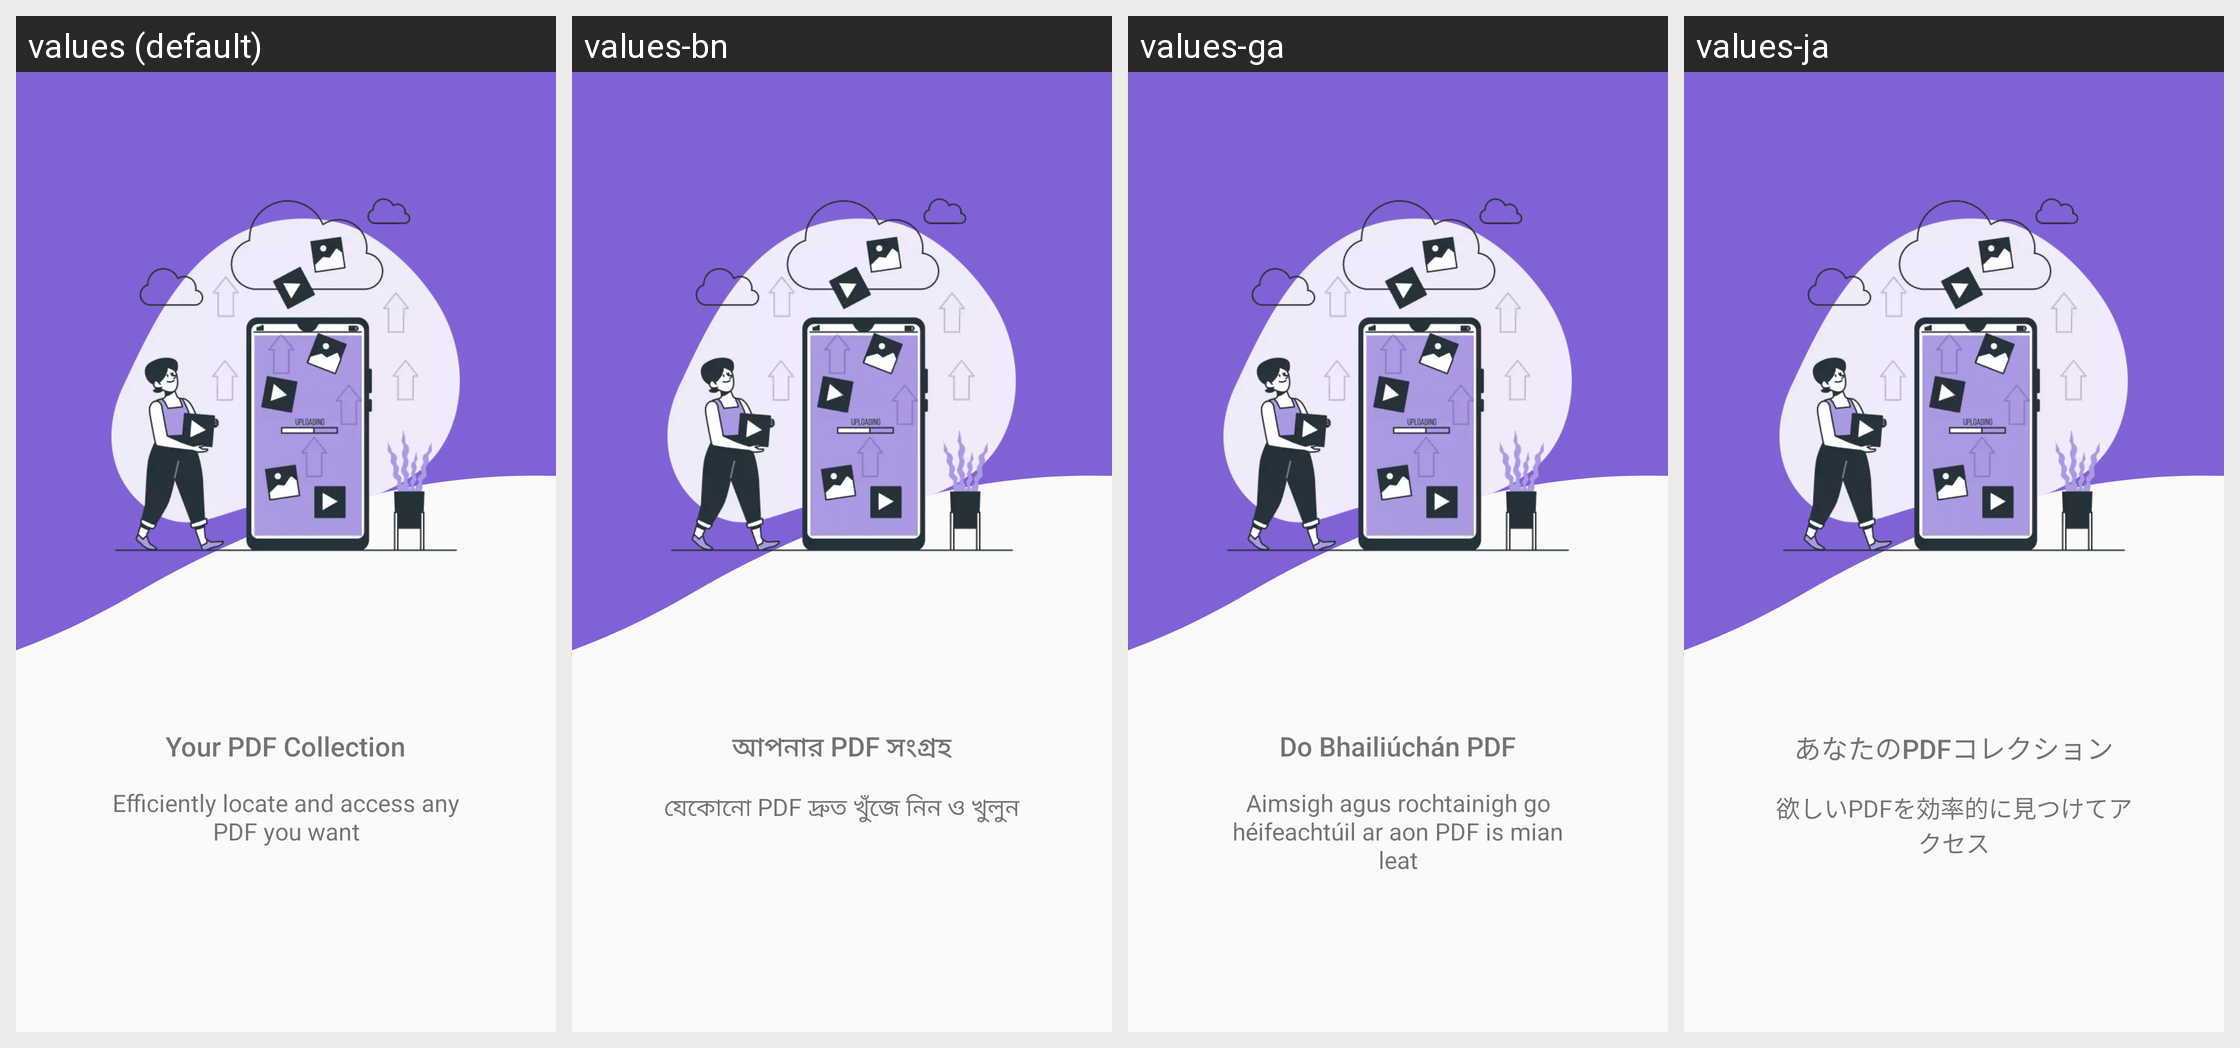

Locale-by-locale string values for the Android screen shown in this grid:
Android screen res/layout/intro_screen_2.xml rendered under 4 locales, left to right: values (default), values-bn, values-ga, values-ja. Device: Nexus 5 (rendered at 1080×1920; each locale shown at half size, 540×960, under a caption strip naming it); theme Theme.PDFReaderPro.
Other locales in the repository, not shown: values-de, values-es, values-fr, values-it, values-pl, values-pt, values-ru, values-tr, values-zh.
Strings drawn on this screen, with the default value and each locale's value (text and hints the layout hard-codes, and strings that could not be matched under every locale, appear in the picture but are not listed):

intro_title_2
  values: Your PDF Collection
  values-bn: আপনার PDF সংগ্রহ
  values-ga: Do Bhailiúchán PDF
  values-ja: あなたのPDFコレクション

intro_sub_title_2
  values: Efficiently locate and access any PDF you want
  values-bn: যেকোনো PDF দ্রুত খুঁজে নিন ও খুলুন
  values-ga: Aimsigh agus rochtainigh go héifeachtúil ar aon PDF is mian leat
  values-ja: 欲しいPDFを効率的に見つけてアクセス
